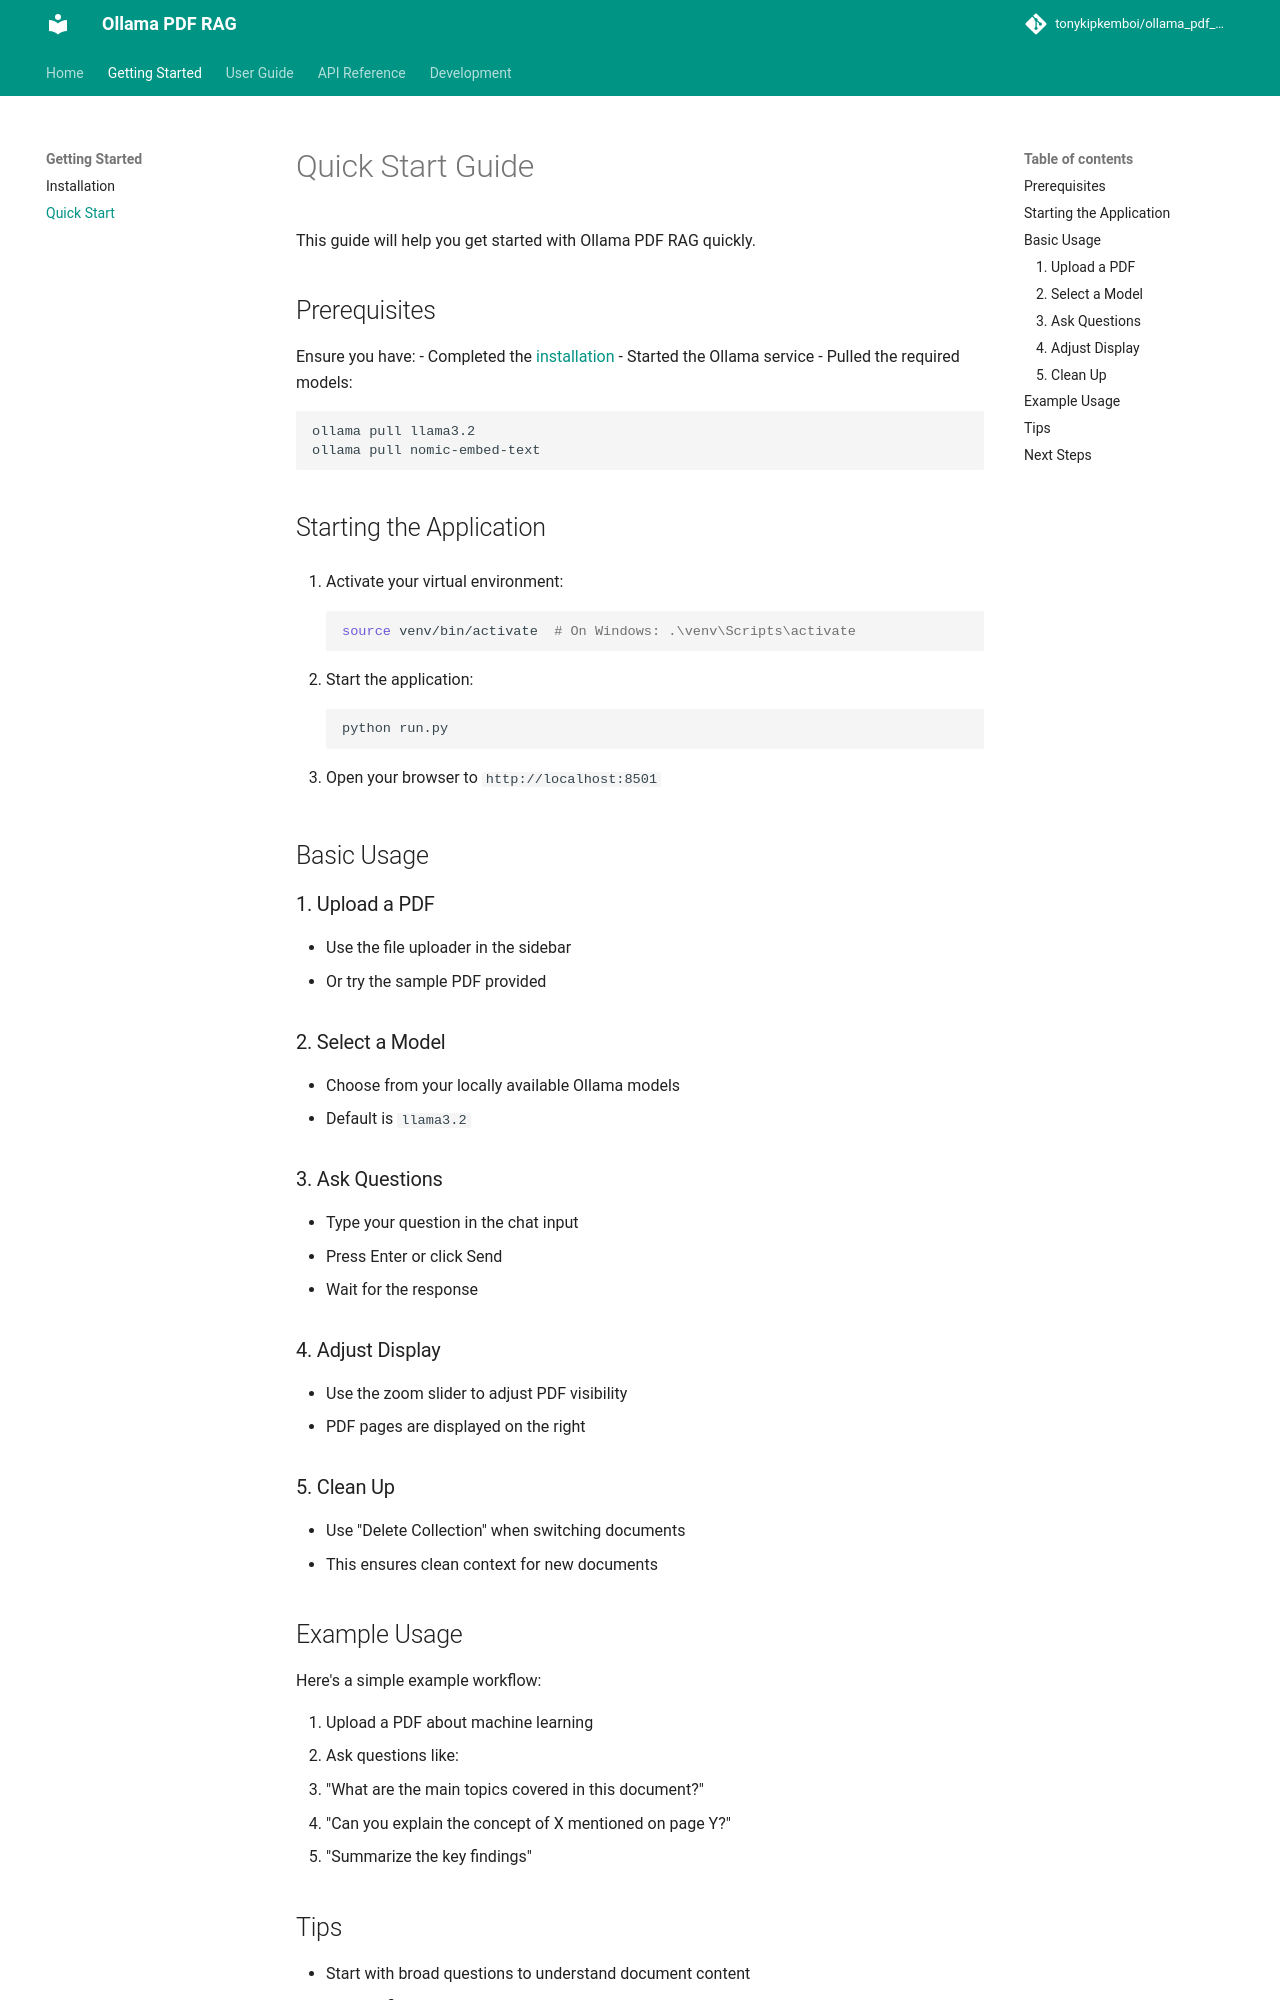

repository: AnuragRaut08/QueryNexus · page: getting-started/quickstart/index.html · generator: mkdocs

# Quick Start Guide

This guide will help you get started with Ollama PDF RAG quickly.

## Prerequisites

Ensure you have:
- Completed the [installation](installation.md)
- Started the Ollama service
- Pulled the required models:
  ```bash
  ollama pull llama3.2
  ollama pull nomic-embed-text
  ```

## Starting the Application

1. Activate your virtual environment:
   ```bash
   source venv/bin/activate  # On Windows: .\venv\Scripts\activate
   ```

2. Start the application:
   ```bash
   python run.py
   ```

3. Open your browser to `http://localhost:8501`

## Basic Usage

### 1. Upload a PDF

- Use the file uploader in the sidebar
- Or try the sample PDF provided

### 2. Select a Model

- Choose from your locally available Ollama models
- Default is `llama3.2`

### 3. Ask Questions

- Type your question in the chat input
- Press Enter or click Send
- Wait for the response

### 4. Adjust Display

- Use the zoom slider to adjust PDF visibility
- PDF pages are displayed on the right

### 5. Clean Up

- Use "Delete Collection" when switching documents
- This ensures clean context for new documents

## Example Usage

Here's a simple example workflow:

1. Upload a PDF about machine learning
2. Ask questions like:
   - "What are the main topics covered in this document?"
   - "Can you explain the concept of X mentioned on page Y?"
   - "Summarize the key findings"
